The GitHub repository Sanjay-Raam/IESA-Hackathon contains a labelled image folder "dataset" with 7 categories: center defect, cracks, edge defect, no defects, open defect, particles, scratches. Examples follow, each with its label.

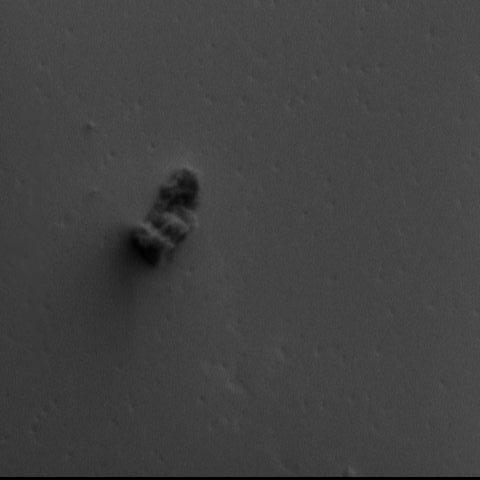
Label: particles

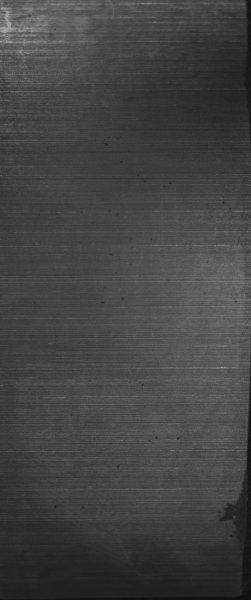
Label: edge defect

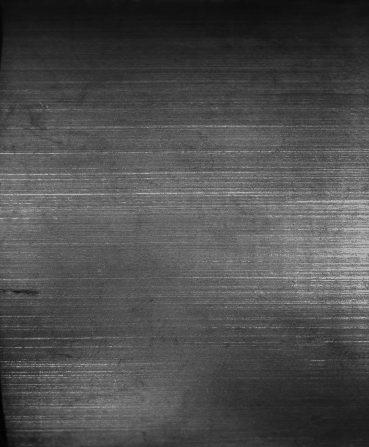
Label: cracks

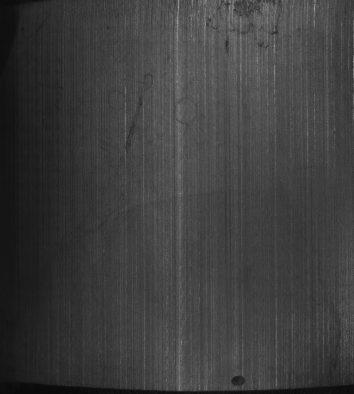
Label: open defect

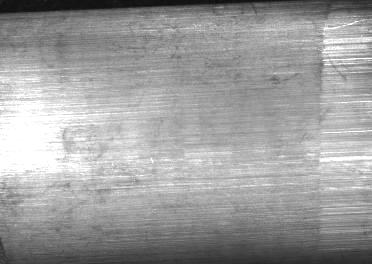
Label: scratches

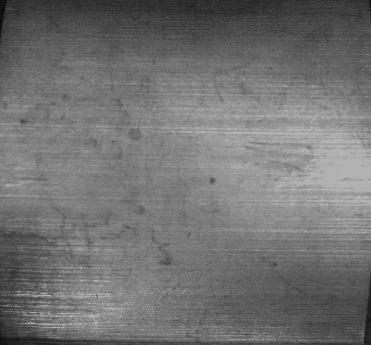
Label: no defects
